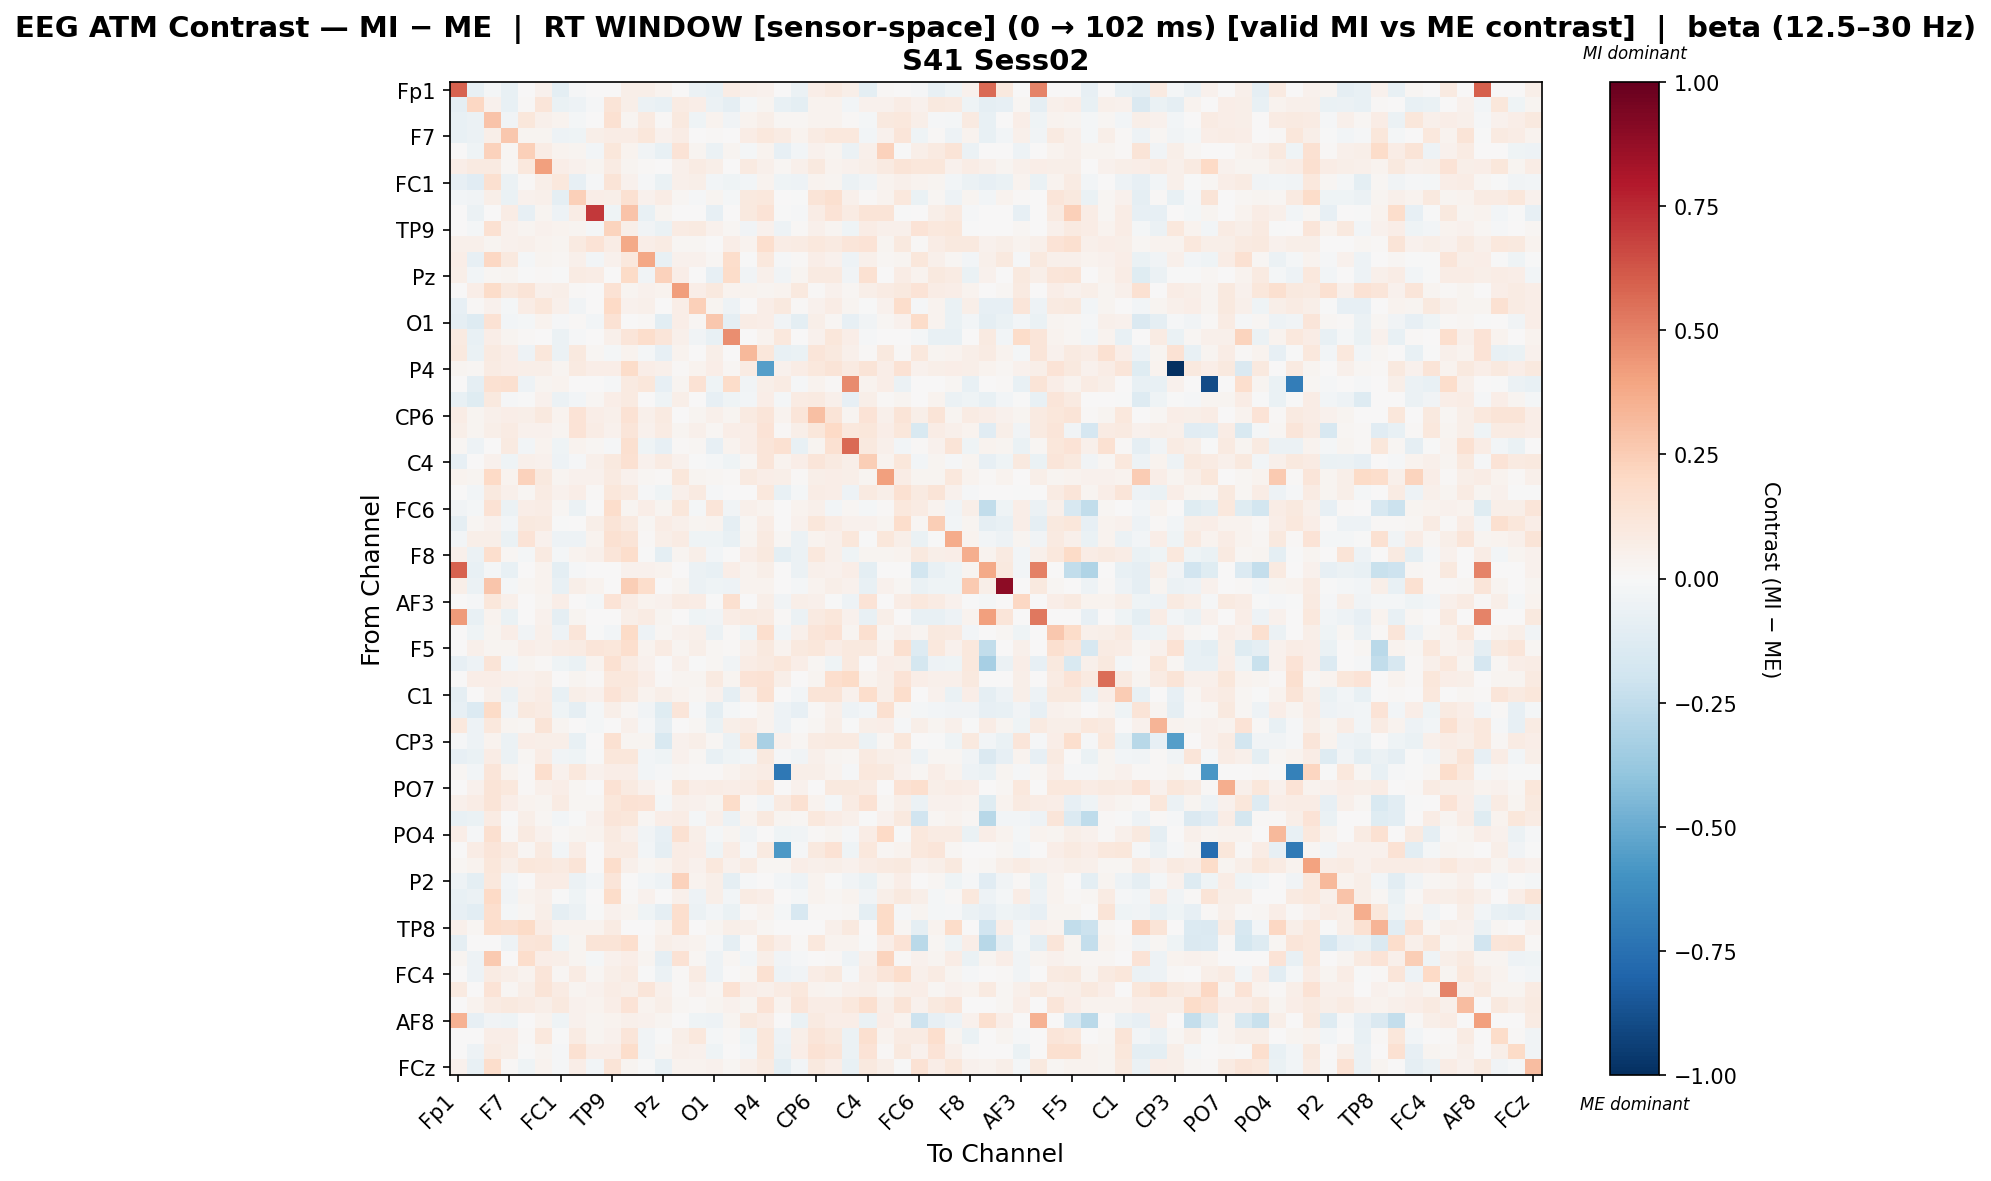

Source data for this figure (header and first rows):
, Fp1, Fz, F3, F7, FT9, FC5, FC1, C3, T7, TP9, CP5, CP1, Pz, P3, P7, O1, Oz, O2, P4, P8, TP10, CP6, CP2
Fp1, 0.5863, -0.07055, -0.02175, -0.07133, 0.0, 0.04481, -0.09877, -0.01172, 0.0, 0.0, 0.06162, 0.06231, 0.03361, 0.00686, -0.05644, -0.07055, 0.07356, 0.05041, 0.04481, 0.0, -0.05722, 0.06413, 0.09226
Fz, -0.08918, 0.2087, 0.04021, -0.07102, 0.01236, 0.1233, -0.07015, -0.0489, -0.01282, 0.1288, 0.06173, -0.05566, -0.07768, 0.08195, 0.06813, -0.0547, -0.08918, -0.01742, 0.02542, -0.07212, -0.1007, 0.03631, 0.03268
F3, -0.07529, -0.05536, 0.2821, -0.03595, 0.1156, 0.0534, 0.03739, -0.01921, 0.0, 0.1492, 0.02721, 0.09282, 0.009704, 0.09524, -0.04418, 0.03549, -0.03883, 0.03593, 0.05973, 0.02331, 0.01749, 0.03639, 0.03881
F7, -0.07184, -0.0579, 0.06077, 0.2723, 0.02647, 0.02353, -0.05351, -0.04189, 0.06153, 0.0704, 0.07036, 0.1114, 0.04389, 0.07339, 8.105556814382718e-06, 0.0125, 0.007388, 0.07628, 0.1084, 0.08221, 0.03381, 0.08506, 0.1057
FT9, 0.0, -0.04641, 0.2305, 0.02294, 0.2358, 0.07798, 0.03254, 0.02419, -0.02702, 0.1114, 0.03211, -0.03774, -0.07623, 0.1368, 0.02982, -0.05559, 0.02441, -0.01989, 0.03899, -0.08082, -0.02659, 0.04129, 0.02752
FC5, 0.06452, 0.08719, 0.08719, 0.01767, 0.106, 0.4112, 0.0699, 0.04123, 0.02867, 0.08257, 0.02945, 0.01473, 0.00589, 0.04929, 0.0813, 0.06196, 0.0, 0.08808, 0.05007, 0.01767, 0.05351, 0.09986, 0.03534
FC1, -0.0836, -0.1113, 0.1602, -0.05827, 0.01391, 0.05909, 0.1066, -0.08134, -0.0153, 0.1256, 0.04252, -0.00983, -0.06899, 0.05332, 0.05622, -0.02485, -0.04042, -0.02728, 0.03461, -0.04414, -0.05246, 0.03172, 0.02485
C3, -0.03066, -0.0357, 0.05931, -0.06996, 0.04085, 0.0525, -0.08689, 0.2385, 0.06425, 0.06012, 0.1501, 0.0432, 0.0771, 0.0175, -0.01447, 0.0273, -0.02131, 0.1015, 0.1062, 0.0, -0.004332, 0.1296, 0.1582
T7, 0.0, -0.06216, 0.0, 0.07446, -0.08058, 0.0284, -0.05294, 0.0781, 0.7064, -0.04373, 0.2831, -0.07137, 0.02592, 0.0, 0.0, -0.08058, 0.0, 0.09445, 0.1355, -0.006882, -0.009581, 0.0781, 0.1334
TP9, 0.0, -0.01792, 0.153, 0.04207, 0.02808, 0.04275, 0.03851, 0.02377, -0.02095, 0.2242, 0.05746, -0.0381, -0.06649, 0.07883, 0.09371, 0.04466, 0.01744, -0.03391, 0.04121, -0.05366, 0.01012, 0.04874, 0.0289
CP5, 0.05222, 0.05105, 0.02859, 0.04443, 0.0494, 0.03238, 0.02954, 0.09216, 0.1361, 0.07398, 0.3788, 0.06452, 0.08342, 0.01985, 0.02269, 0.0, 0.06948, 0.03687, 0.1657, 0.07091, 0.08555, 0.1049, 0.0898
CP1, 0.07021, -0.08063, 0.2095, 0.1001, -0.02084, 0.02563, 0.01631, 0.04792, -0.02973, 0.04587, 0.1064, 0.3851, -0.0732, 0.03938, 0.04365, 0.01614, 0.1776, -0.00205, 0.1064, -0.01136, 0.01333, 0.06406, 0.04587
Pz, 0.05936, -0.02614, 0.02298, 0.02638, -0.004281, 0.01532, -0.001014, 0.08575, 0.07049, 0.002253, 0.1898, -0.03379, 0.2328, 0.06895, 0.0, -0.07977, 0.1817, -0.03279, 0.0507, -0.03819, 0.0245, 0.08681, 0.09234
P3, 0.0, 0.06415, 0.1851, 0.09476, 0.1268, 0.0471, 0.06065, 0.01279, 0.0, 0.1421, 0.02558, 0.04109, 0.0341, 0.4153, 0.06415, 0.101, 0.03836, 0.03256, 0.02404, 0.0341, 0.0965, 0.01279, 0.04263
P7, -0.08445, 0.01214, 0.04603, -0.01769, 0.07398, 0.1113, 0.05447, -0.03303, 0.0, 0.2007, 0.03946, 0.04955, 0.0, 0.06435, 0.2348, 0.02705, -0.05462, 0.004932, 0.06412, 0.1013, 0.009498, 0.04439, 0.0741
O1, -0.08918, -0.1323, 0.1416, -0.02545, -0.02005, 0.03593, -0.01384, 0.01192, -0.02372, 0.145, 0.0, 0.008423, -0.1067, 0.06564, 0.022, 0.266, -0.08918, 0.07174, 0.06452, -0.0351, -0.09381, 0.06069, 0.02236
Oz, 0.09231, -0.07055, 0.06443, 0.02857, 0.01462, 0.0, -0.05491, -0.0153, 0.0, 0.05117, 0.1209, 0.1729, 0.118, 0.04743, -0.03451, -0.07055, 0.4684, 0.0, 0.03162, 0.1063, 0.003399, 0.04216, 0.1127
O2, 0.09865, -0.06649, 0.09114, 0.06498, -0.0504, 0.1111, -0.05683, 0.09651, 0.02306, -0.02038, 0.0386, -0.01716, -0.08257, 0.03603, 0.006434, 0.06005, 0.0, 0.3213, 0.1137, -0.07292, -0.06649, 0.121, 0.09758
P4, 0.03084, 0.02316, 0.07868, 0.06269, 0.05501, 0.05501, 0.02895, 0.0861, 0.07012, 0.06282, 0.1869, 0.0671, 0.04847, 0.01322, 0.03764, 0.06571, 0.01737, 0.08422, -0.5483, 0.04633, 0.07301, 0.1093, 0.1269
P8, 0.0, -0.09176, 0.1512, 0.1601, -0.04869, 0.02563, 0.03382, 0.0, 0.0008542, -0.01293, 0.09152, 0.1113, -0.08444, 0.02563, 0.1455, -0.04417, 0.1842, -0.0335, 0.05491, 0.07907, -0.01489, 0.03661, 0.01098
TP10, -0.07046, -0.1248, 0.1003, -0.008325, -0.006048, 0.04064, -0.05822, -0.02916, 0.0178, 0.0688, 0.08827, 0.003187, -0.04118, 0.06205, 0.001237, -0.08524, -0.04271, -0.02706, 0.06992, -0.02053, 0.08592, 0.08827, 0.05419
CP6, 0.07694, 0.02875, 0.04791, 0.06846, 0.06069, 0.0954, 0.03194, 0.1355, 0.06735, 0.0543, 0.1482, 0.04791, 0.08721, 0.006388, 0.02555, 0.0543, 0.02555, 0.08936, 0.1248, 0.03194, 0.1217, 0.2979, 0.1252
CP2, 0.06099, 0.02968, 0.05606, 0.08243, 0.04617, 0.04617, 0.02802, 0.1385, 0.07252, 0.04451, 0.1203, 0.03957, 0.07909, 0.02968, 0.0544, 0.01979, 0.06925, 0.06924, 0.1368, 0.01319, 0.05933, 0.1154, 0.1972
Cz, 0.02167, -0.05153, 0.007223, 0.08928, -0.03022, 0.03852, -0.04003, 0.03852, 0.01962, -0.008913, 0.1599, -0.04003, -0.08506, 0.01204, 0.01685, -0.08042, 0.03611, 0.06648, 0.1238, 0.1559, -0.07802, 0.02408, 0.1537
C4, -0.0836, 9.745273201752867e-05, 0.04479, -0.04536, 0.05352, 0.03976, -0.05128, -0.01286, 0.052, 0.09835, 0.1499, 0.03918, 0.07942, 0.04043, -0.006896, -0.02083, -0.04059, 0.01959, 0.1212, 0.03134, 0.06358, 0.1174, 0.08793
T8, 0.03315, 0.03046, 0.201, 0.0335, 0.2267, 0.09796, 0.02741, 0.03959, 0.04264, 0.09067, 0.04179, 0.02047, 0.008288, 0.116, 0.02741, 0.01827, 0.008288, 0.09187, 0.067, 0.05482, 0.009137, 0.05837, 0.0692
FT10, 0.0, -0.02785, 0.09623, 0.05095, 0.01585, 0.08244, 0.0399, 0.06358, 0.01162, 0.1103, 0.08837, -0.009819, -0.04008, 0.04869, 0.08734, -0.01058, 0.0, 0.005804, 0.1065, -0.07092, -0.01747, 0.07704, 0.06918
FC6, -0.03491, -0.02135, 0.1476, -0.05948, 0.06586, 0.07033, 0.02224, -0.05873, 0.0, 0.175, 0.02351, 0.06362, 0.02351, 0.111, -0.02029, 0.1219, -0.03491, 0.0472, 0.03227, 0.0, 0.03337, 0.05261, -0.02891
FC2, -0.08918, 0.01923, 0.03927, -0.0292, 0.09649, 0.09148, -0.004833, 0.00605, 0.05497, 0.1311, 0.09052, 0.02285, 0.07275, 0.05236, 0.02702, 0.03144, -0.08918, 0.02285, 0.07275, 0.005078, 0.04101, 0.1159, 0.07782
F4, -0.02786, 0.06167, 0.05596, -0.06281, 0.135, 0.04426, -0.05175, -0.05423, 0.03319, 0.1512, 0.1303, 0.01106, 0.05486, 0.08289, -0.04538, -0.04566, -0.07636, 0.03043, 0.08723, 0.02213, -0.057, 0.03596, 0.05366
F8, 0.04954, -0.05818, 0.1657, 0.01858, -0.02192, 0.08594, -0.02004, 0.03185, 0.04729, 0.1233, 0.1768, -0.001459, -0.09458, 0.02768, 0.06117, -0.02848, 0.0, 0.06563, 0.09795, -0.09458, -0.05945, 0.1087, 0.04878
Fp2, 0.5876, -0.07055, -0.02181, -0.07142, 0.0, 0.03185, -0.09877, -0.01037, 0.0, 0.0, 0.04459, 0.04056, 0.03185, 0.006839, -0.05644, -0.07055, 0.06653, 0.03822, 0.05733, 0.0, -0.05731, 0.0519, 0.03996
AF7, 0.06112, -0.05966, 0.2737, -0.02252, 0.01815, 0.03631, -0.07308, 0.06139, 0.03685, 0.007262, 0.2468, 0.1728, 0.0, 0.02542, -0.05644, -0.0415, -0.05198, 0.03631, 0.03658, 0.003631, -0.02266, 0.03631, 0.06173
AF3, 0.0, -0.009509, 0.1137, 0.05094, 0.0008182, 0.02676, 0.06541, 0.004263, -0.02074, 0.1355, 0.07086, 0.03369, 0.04295, 0.08435, 0.07673, -0.006924, 0.1618, 0.00537, 0.05828, -0.03443, 0.05541, 0.05451, -0.003688
AFz, 0.4291, -0.07055, 0.03678, -0.06577, 0.0, 0.04119, -0.08847, 0.03096, 0.0, 0.0, 0.05664, 0.08074, 0.03089, 0.0, -0.04099, -0.03544, 0.07613, 0.0873, 0.08074, 0.01545, -0.06125, 0.0873, 0.1149
F1, 0.0, -0.04114, 0.02716, 0.06408, -0.03435, 0.04753, -0.0502, 0.1221, -0.005426, -0.02983, 0.1888, -0.05246, 0.01982, 0.04074, 0.04979, -0.05925, 0.01358, -0.04532, 0.1658, -0.02756, 0.04889, 0.1176, 0.1433
F5, 0.004976, 0.05116, 0.02693, 0.03068, 0.06462, 0.0545, 0.07751, 0.07856, 0.1234, 0.1098, 0.1654, 0.03231, 0.08126, 0.02693, 0.06135, 0.01885, 0.01077, 0.0545, 0.09554, 0.03231, 0.09554, 0.1159, 0.07436
FT7, -0.08466, -0.04747, 0.1252, -0.02614, 0.02842, 0.01385, -0.04583, -0.06353, 0.03231, 0.1547, 0.07847, 0.04566, 0.0, 0.05417, -0.001052, 0.02199, -0.03172, 0.07068, 0.0872, 0.1154, 0.06277, 0.02308, -0.0412
FC3, 0.0, 0.06254, 0.06936, 0.0518, 0.04415, 0.05886, 0.003679, 0.02575, 0.01104, 0.1061, 0.1044, 0.06936, 0.01472, 0.02973, 0.02575, 0.09143, 0.02943, 0.1381, 0.1444, 0.05886, 0.0, 0.02943, 0.1645
C1, -0.08918, 0.005305, 0.05279, -0.06096, 0.0514, 0.07156, -0.07066, 0.05759, 0.04031, 0.1401, 0.09978, 0.03868, 0.0548, 0.03465, 0.02181, 0.04083, -0.08918, 0.05467, 0.1497, 0.0, -0.02631, 0.1319, 0.1279
C5, -0.0836, -0.1334, 0.1912, -0.03209, 0.0955, 0.08011, -0.04195, -0.09297, -0.02164, 0.0594, 0.02045, -0.03775, -0.119, 0.119, -0.01244, -0.09659, -0.01938, 0.004349, 0.03298, -0.05121, -0.08481, 0.008181, 0.05318
TP7, 0.1016, -0.04706, 0.1048, 0.02691, 0.01749, 0.1257, 0.02625, 0.005644, -0.02186, 0.001439, 0.05065, -0.008479, -0.08635, 0.0, 0.02243, -0.06948, 0.06208, 0.07517, 0.03646, -0.04958, -0.006242, 0.02258, 0.05861
CP3, -0.01509, -0.0488, 0.03759, -0.05799, 0.06687, 0.05598, 0.06051, -0.07433, 0.0, 0.1517, 0.02991, 0.02447, -0.1543, 0.04622, 0.05933, 0.01917, -0.06183, 0.1163, -0.3275, 0.04078, 0.02245, 0.08317, 0.08642
P1, -0.08445, -0.06371, 0.07333, -0.05573, 0.0203, 0.07353, -0.03792, -0.04398, -0.001994, 0.1097, 0.113, -0.02456, -0.03992, 0.04212, 0.01685, -0.07398, -0.03955, -0.02779, 0.0999, -0.0112, -0.03439, 0.05221, 0.02707
P5, 0.01694, -0.02782, 0.1215, 0.03727, 0.0126, 0.1646, 0.04115, 0.1052, 0.03969, 0.06317, 0.06559, -0.02855, -0.008225, 0.01937, 0.0121, 0.01429, 0.03412, 0.05471, 0.07043, -0.7148, 0.05506, 0.06075, 0.03558
PO7, 0.0, 0.04195, 0.1306, 0.1051, 0.01402, 0.05131, 0.06987, 0.02103, 0.0, 0.1443, 0.09096, 0.04424, 0.01402, 0.1097, 0.06981, 0.07447, 0.0631, 0.0747, 0.1165, 0.0, 0.03965, 0.0, 0.09803
PO3, 0.05099, 0.07741, 0.1304, 0.0638, 0.0387, 0.02761, 0.08032, 0.02127, 0.01915, 0.1096, 0.1408, 0.1369, -0.0188, 0.05059, 0.04162, 0.02378, 0.1823, 0.01532, -0.02858, 0.08679, 0.1526, 0.03831, -0.02332
POz, -0.0746, -0.06705, 0.08554, -0.007733, 0.05554, 0.0217, -0.02643, -0.001733, 0.04606, 0.1249, 0.1168, 0.0186, 0.06449, 0.07752, -0.02238, 0.05051, -0.05591, 0.03411, 0.1, 0.02791, 0.01647, 0.108, 0.07227
PO4, 0.06497, -0.008453, 0.1612, 0.01218, 0.08596, 0.04687, 0.01371, 0.02843, 0.03793, 0.08651, 0.05279, -0.03309, -0.08243, 0.1509, 0.05512, -0.02057, 0.02843, -0.03448, 0.0, -0.03983, -0.03495, 0.008122, 0.02843
PO8, 0.0, 0.07478, 0.1214, 0.09102, 0.01672, 0.09001, -0.03084, 0.07611, 0.003636, 0.08136, 0.07843, -0.02418, -0.0883, 0.07409, 0.06512, -0.04202, 0.07076, -0.007856, 0.09275, -0.5759, -0.01207, 0.09435, 0.1472
P6, 0.0186, 0.03189, 0.1126, 0.0558, 0.11, 0.1027, 0.0866, 0.1257, 0.004674, 0.1787, 0.05333, 0.01594, 0.03528, 0.07523, 0.04399, 0.1063, 0.04664, 0.08503, 0.01796, 0.01594, 0.06928, 0.05122, 0.0559
P2, -0.04753, -0.09585, 0.1072, -0.03087, 0.00307, 0.07257, 0.07085, -0.05488, -0.02623, 0.1192, 0.0, -0.03025, -0.05246, 0.2271, 0.0349, 0.0556, -0.08918, -0.01436, 0.0, -0.02747, -0.05083, 0.03609, -0.006411
CPz, -0.07746, -0.05654, 0.1984, -0.03314, 0.03855, 0.05253, -0.006995, -0.04214, 0.0, 0.1852, 0.00985, 0.04299, 0.0, 0.04797, -0.04917, 0.06228, -0.02833, 0.08038, 0.06926, 0.006567, -0.01848, 0.03283, 0.02298
CP4, -0.08466, -0.1016, 0.1703, -0.0191, 0.01898, 0.0581, -0.0865, -0.05924, -0.004309, 0.04158, 0.02542, -0.04555, -0.08918, 0.1694, -0.05644, -0.02622, -0.07014, 0.009595, 0.03603, -0.02033, -0.163, 0.01452, 0.01452
TP8, 0.05246, 0.01895, 0.1749, 0.1598, 0.195, 0.07579, 0.03789, 0.03789, 0.03158, 0.07868, 0.006557, 0.0, 0.03279, 0.1676, 0.0, 0.02526, 0.05684, 0.05052, 0.01895, 0.0, 0.006316, 0.0, 0.04716
C6, -0.08918, 0.003905, 0.002666, -0.04813, 0.1239, 0.1263, -0.04192, 0.0273, 0.1304, 0.1264, 0.1676, 0.01548, 0.05589, 0.03951, 0.03812, -0.01545, -0.08918, 0.00387, 0.117, 0.06967, 0.01316, 0.1023, 0.03243
C2, 0.02771, -0.05414, 0.2624, 0.00438, 0.1723, 0.0657, 0.06101, 0.02914, -0.02229, 0.04436, 0.06271, 0.02445, -0.08758, 0.1458, 0.0219, -0.04976, 0.02186, -0.02906, 0.05598, -0.03423, -0.01476, 0.0, 0.01314
FC4, 0.0, -0.05387, 0.08056, 0.06088, 0.03135, 0.123, 0.01614, 0.08075, 0.01932, 0.05914, 0.08075, -0.004361, -0.05508, 0.01291, 0.08056, -0.05183, 0.0, 0.02264, 0.1492, -0.05226, -0.03645, 0.07215, 0.09613
FT8, 0.08636, 0.0, 0.1374, 0.01853, 0.06072, 0.1314, 0.08542, 0.02816, 0.03958, 0.07139, 0.06156, 0.1189, 0.04847, 0.008794, 0.04051, 0.02199, 0.1446, 0.06596, 0.05277, 0.08449, 0.1083, 0.03518, 0.02554
F6, 0.005953, 0.03274, 0.08532, 0.0997, 0.08582, 0.05655, 0.09425, 0.04315, 0.03596, 0.06448, 0.1394, 0.03572, 0.05679, 0.02084, 0.01488, 0.02381, 0.04663, 0.02381, 0.1381, 0.03869, 0.1183, 0.07168, 0.07365
... 4 more rows
